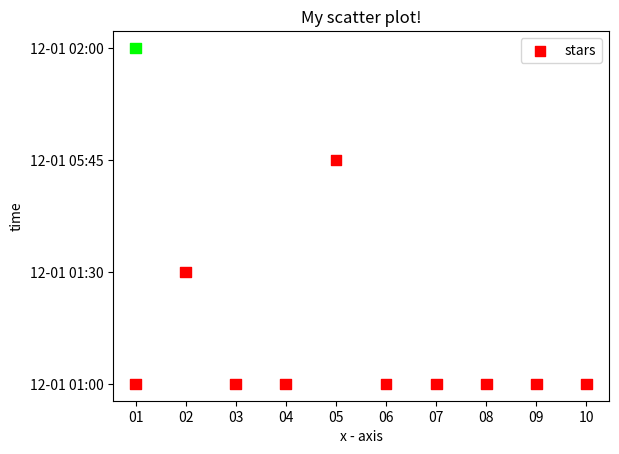

The matplotlib source for this figure:
import matplotlib.pyplot as plt

# x-axis values
x = ['01','02','03','04','05','06','07','08','09','10', '01']

# y-axis values
y = ['12-01 01:00','12-01 01:30','12-01 01:00','12-01 01:00','12-01 05:45','12-01 01:00','12-01 01:00','12-01 01:00',
  '12-01 01:00','12-01 01:00','12-01 02:00']

clr = ['#ff0000'] * 10

clr.append('#00ff00')

# plotting points as a scatter plot
plt.scatter(x, y, label= "stars", c = clr, 
#color= "green", 
            marker= "s", s=60)

# x-axis label
plt.xlabel('x - axis')
# frequency label
plt.ylabel('time')
# plot title
plt.title('My scatter plot!')
# showing legend
plt.legend()

# function to show the plot
plt.show()